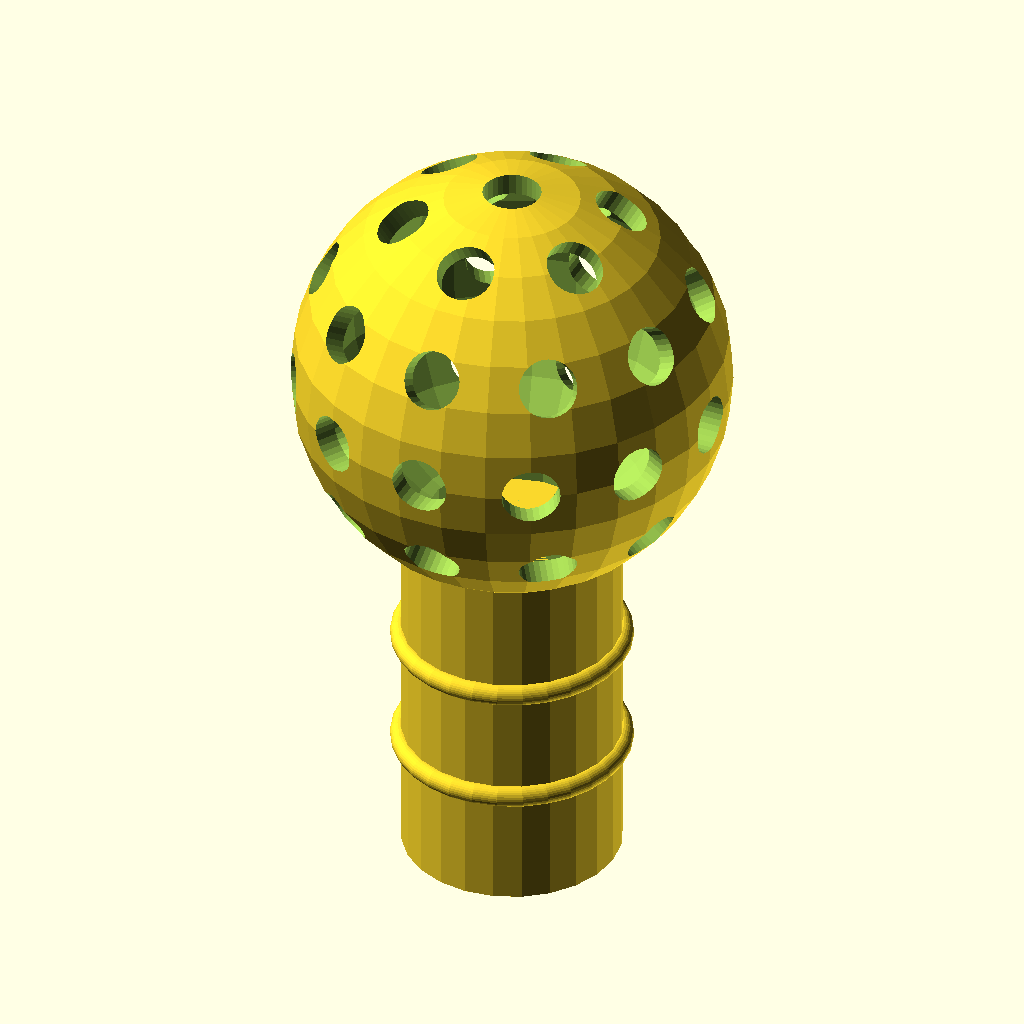
Cell 1: the model at its default parameters.
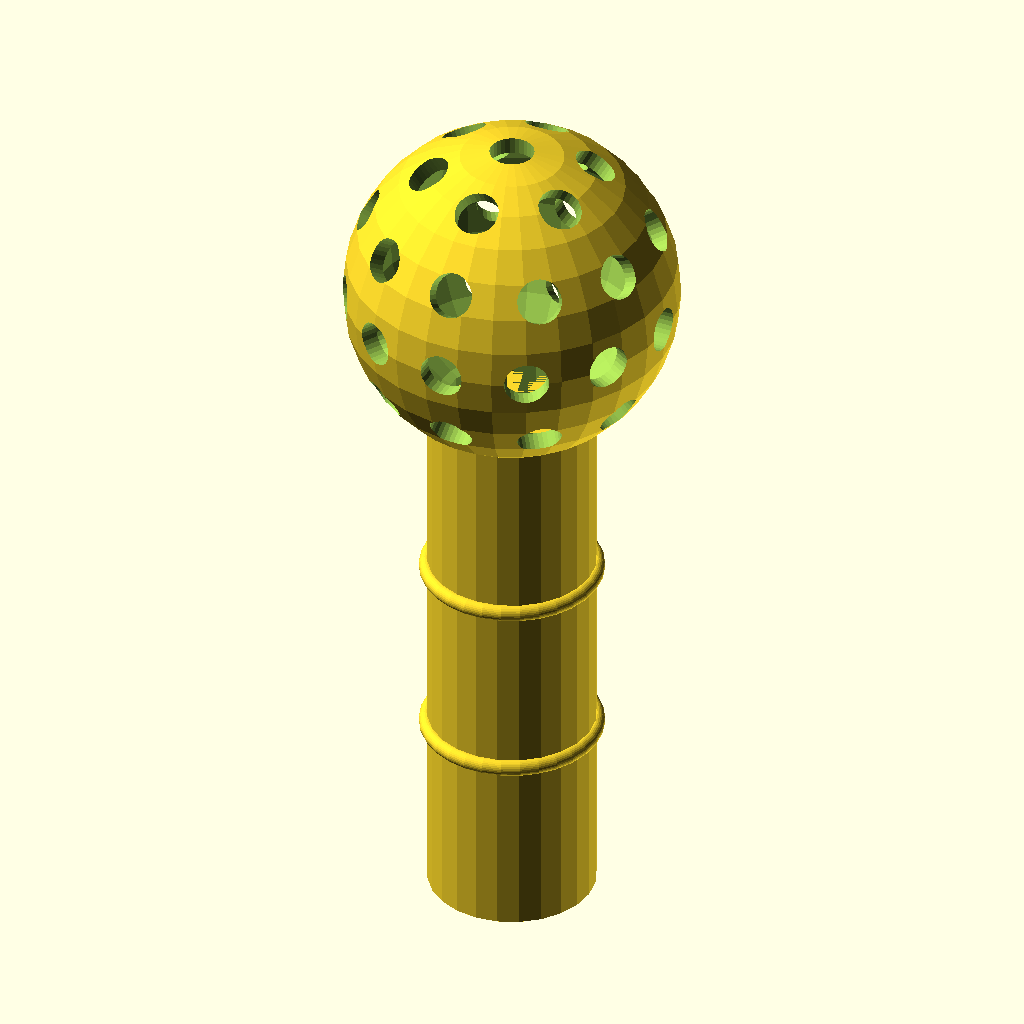
Cell 2: insertionDepth = 50 (everything else at default).
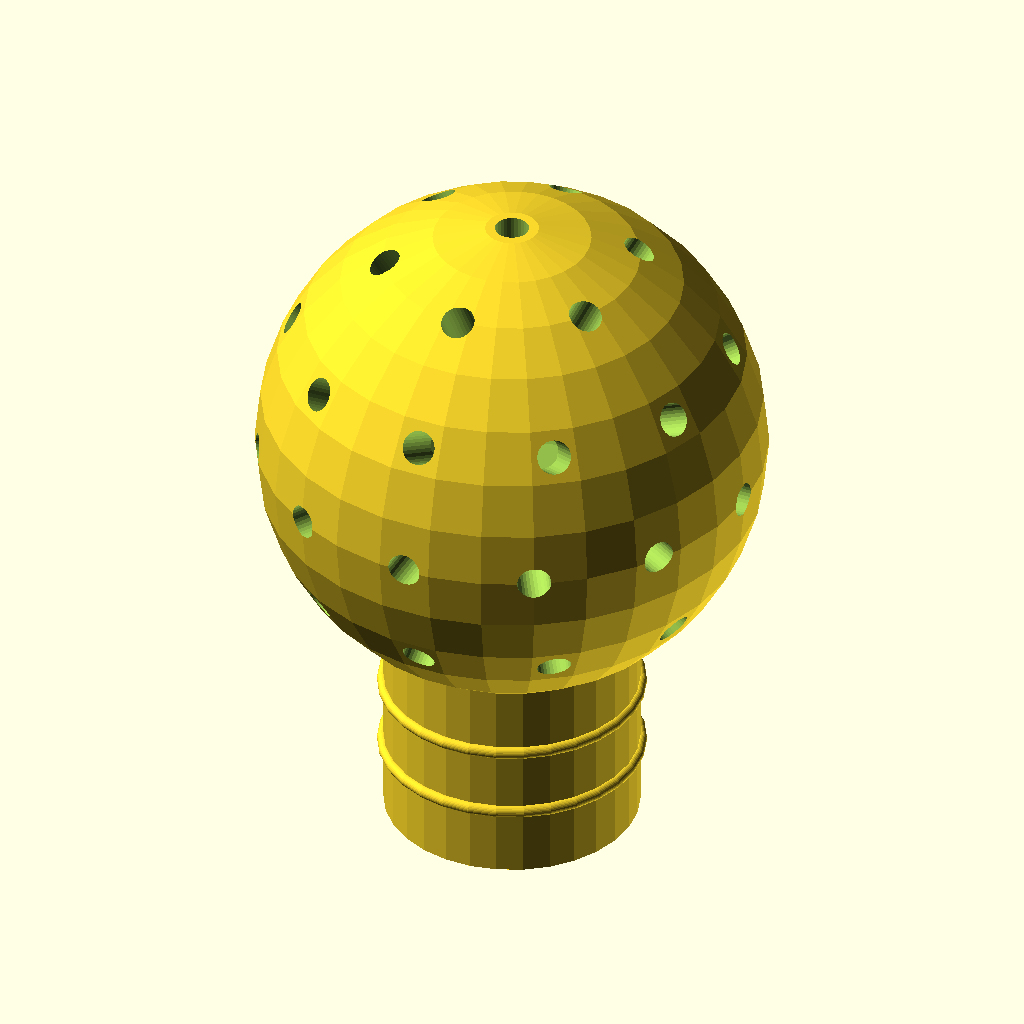
Cell 3 — insert_O_D set to 30, the other parameters unchanged.
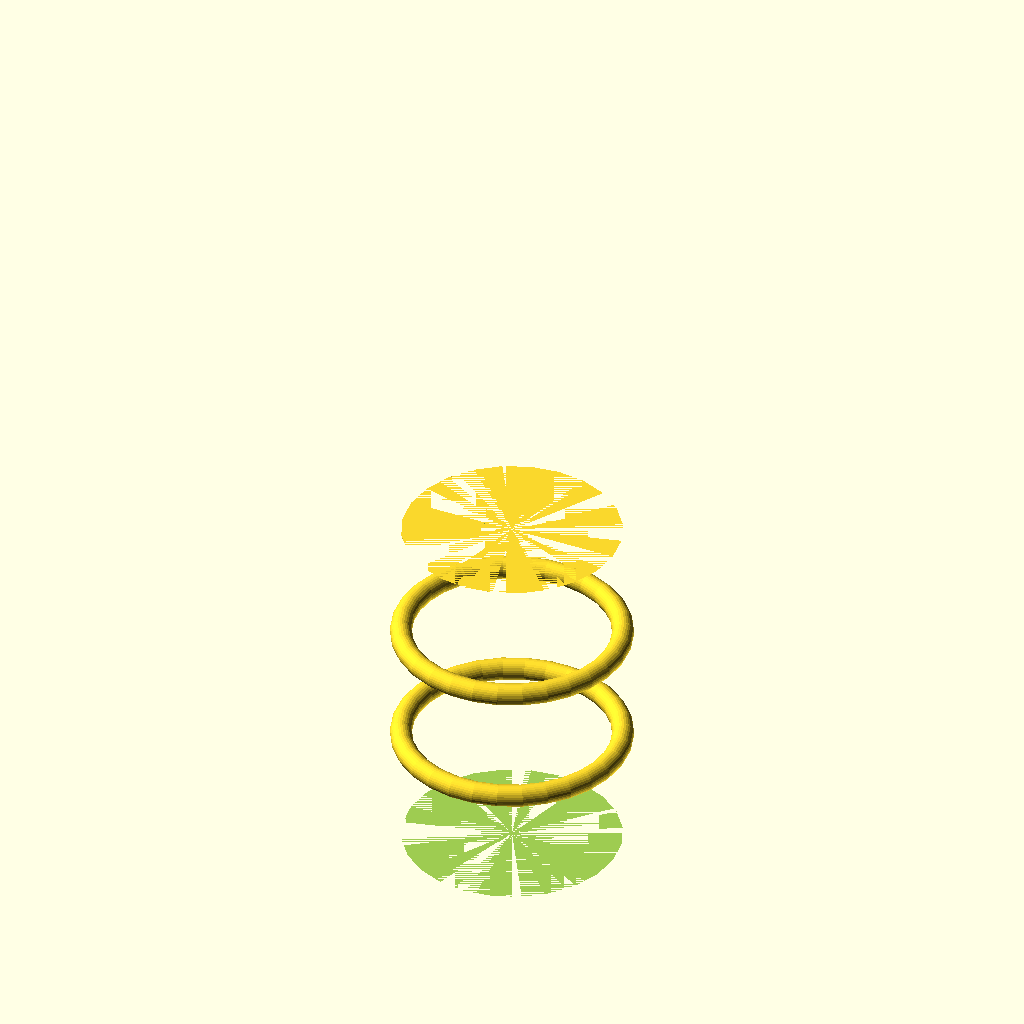
Cell 4 — insert_I_D set to 24, the other parameters unchanged.
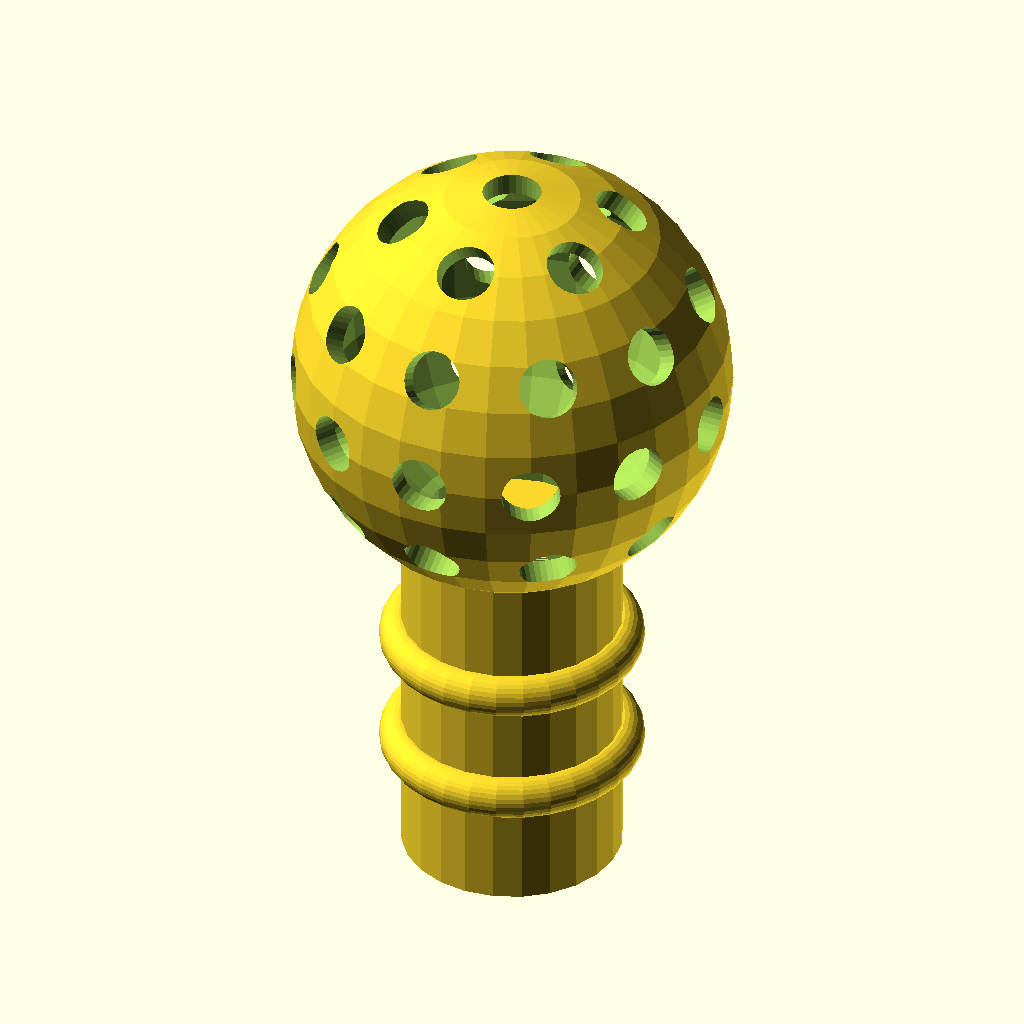
Cell 5: ribRadius = 1.5 (everything else at default).
All cells are drawn from the same view direction (rotation 55°, 0°, 25°, orthographic, colour scheme Cornfield), but the view is re-fitted for each cell, so position and scale can differ between cells as well as the parameter.
The OpenSCAD source (inputs/thingiverse/files/thing-1906394/files/InletFilter.scad):
// Inlet Filter for half inch irrigation hose
// for use as a filter to keep leaves out of pool cover siphon hose. 



//Shaft Length
insertionDepth = 25;

//Shaft Outer Diameter
insert_O_D = 15;

//Shaft Inner Diameter
insert_I_D = 12;

//Rib Size
ribRadius = .75;




difference(){
    cylinder(insertionDepth, d= insert_O_D);
    cylinder(insertionDepth, d=insert_I_D);
}
rotate_extrude(convexity = 10, degrees = 360,$fs = .01)
translate([insert_O_D/2, insertionDepth/3, 0])
circle(r = ribRadius,$fs=.01);
rotate_extrude(convexity = 10, degrees = 360,$fs = .01)
translate([insert_O_D/2, insertionDepth/3*2, 0])
circle(r = ribRadius,$fs=.01);



translate([0,0,(insertionDepth+(insert_O_D)-(insert_O_D-(sqrt(pow(insert_O_D,2) - pow(insert_O_D/2,2)))))]){
    difference(){
        sphere(insert_O_D);
        sphere(insert_O_D-((insert_O_D-insert_I_D)/2));
        translate([0,0,-insert_O_D]){
            cylinder(insert_O_D, d=insert_I_D,true);  
        }      
        cylinder(insert_O_D*2,d= 4,center=true, $fs=.1);
        
        for (a=[0:360/6:360]){
            rotate([30,0,a]){
                cylinder(insert_O_D,d= 4,center=false, $fs=.1);
            }
        }
        
        for (a=[0:360/10:360]){
            rotate([60,0,a]){
                cylinder(insert_O_D*2,d= 4,center=true, $fs=.1);
            }
        }
        
        
        for (a=[0:360/12:360]){
            rotate([90,0,a]){
                cylinder(insert_O_D*2,d= 4,center=true, $fs=.1);
            }
        }
                
    }
    
}
Customizer parameters (derived from the source; name, type, default, range or options):
insertionDepth: number, default 25
insert_O_D: number, default 15
insert_I_D: number, default 12
ribRadius: number, default 0.75
